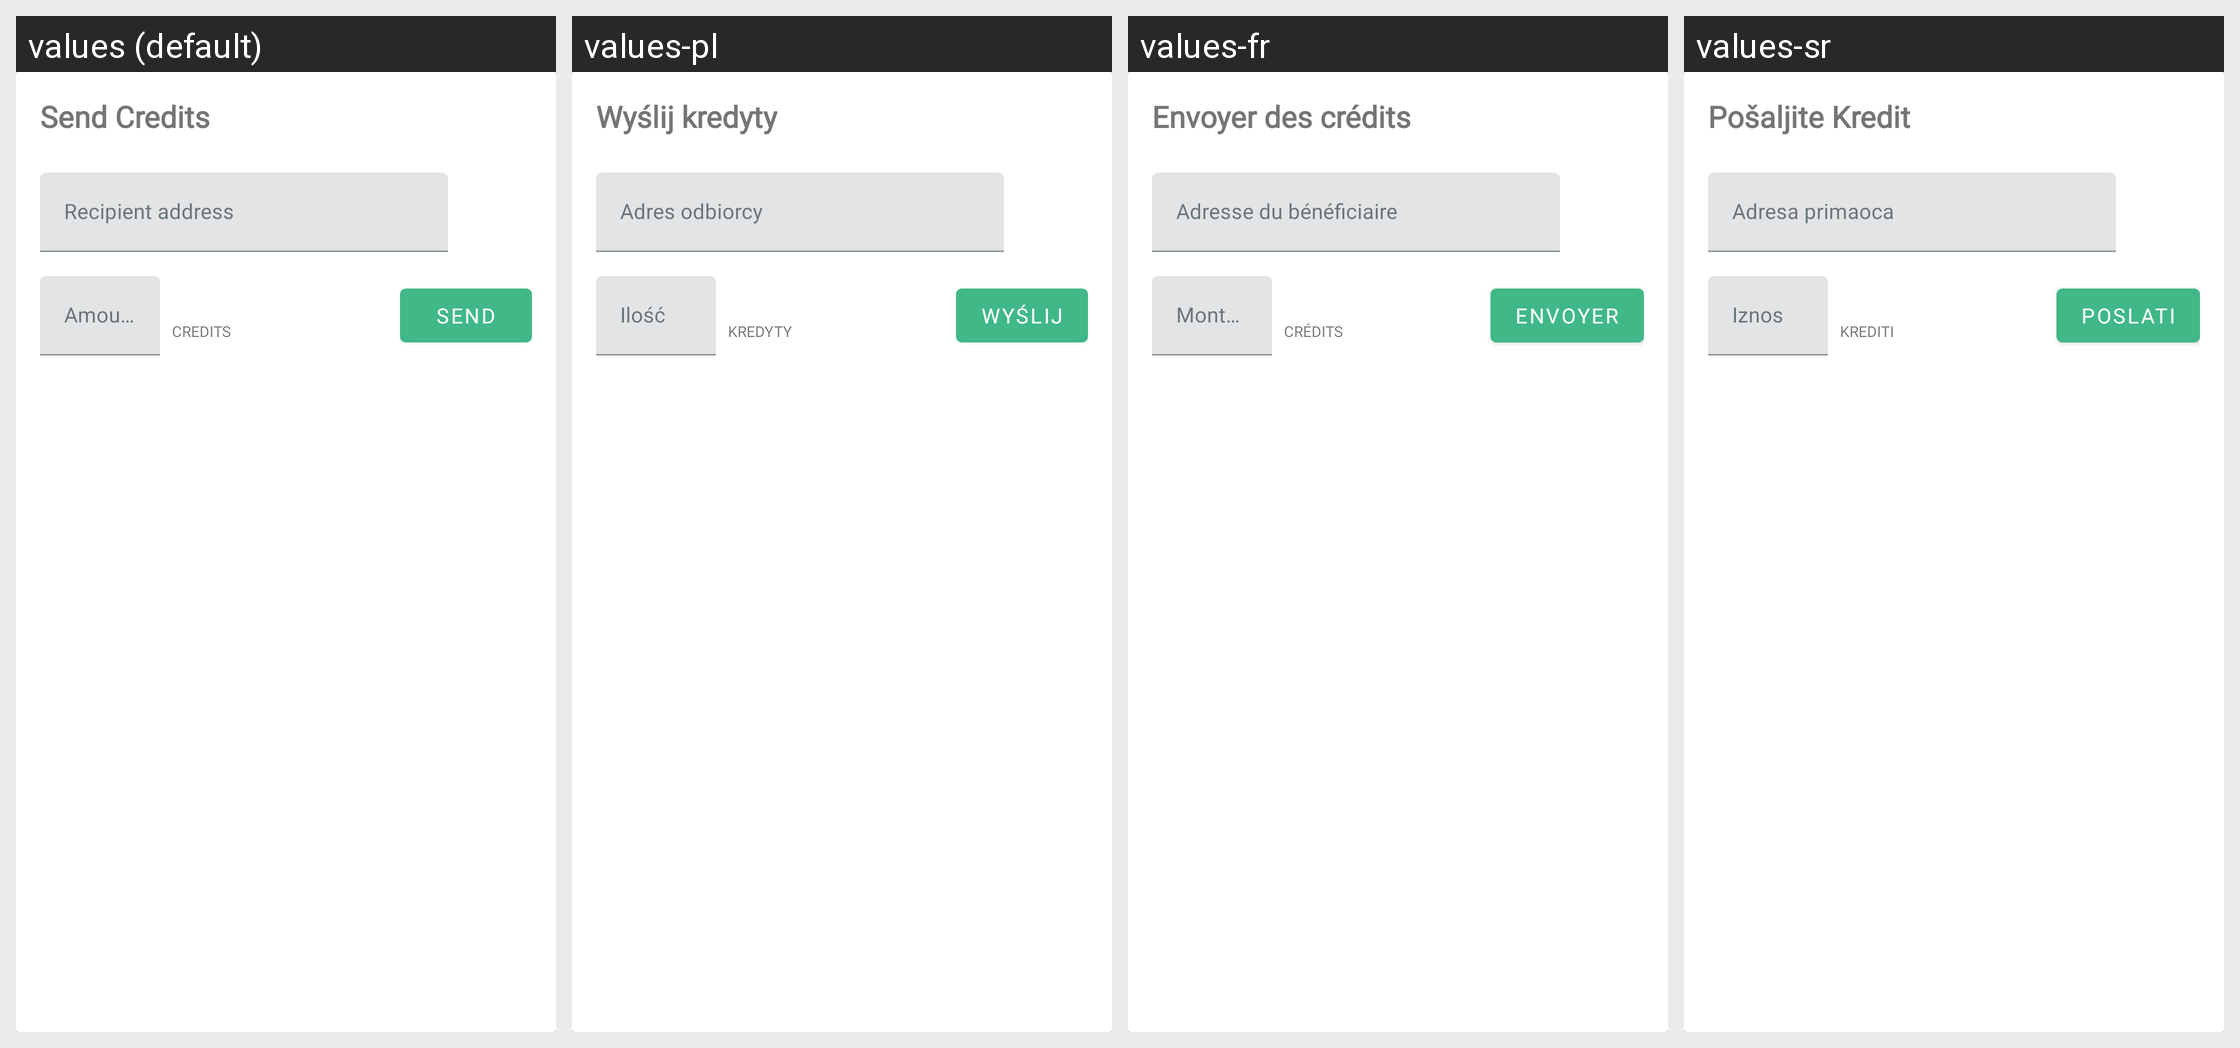

This grid shows one Android layout under several languages. Give, for every string resource on the screen, its name, the default text and each shown locale's text.
Android screen res/layout/card_wallet_send_credits.xml rendered under 4 locales, left to right: values (default), values-pl, values-fr, values-sr. Device: Nexus 5 (rendered at 1080×1920; each locale shown at half size, 540×960, under a caption strip naming it); theme AppTheme.
Other locales in the repository, not shown: values-af, values-ca, values-de, values-es, values-et, values-gu, values-he, values-hi, values-id, values-it, values-jv, values-ms, values-nl, values-pt, values-pt-rBR, values-ro, values-ru, values-tr, values-uk, values-vi, values-zh-rTW.
Strings drawn on this screen, with the default value and each locale's value (text and hints the layout hard-codes, and strings that could not be matched under every locale, appear in the picture but are not listed):

send_credits
  values: Send Credits
  values-pl: Wyślij kredyty
  values-fr: Envoyer des crédits
  values-sr: Pošaljite Kredit

recipient_address
  values: Recipient address
  values-pl: Adres odbiorcy
  values-fr: Adresse du bénéficiaire
  values-sr: Adresa primaoca

amount
  values: Amount
  values-pl: Ilość
  values-fr: Montant
  values-sr: Iznos

lbc
  values: Credits
  values-pl: Kredyty
  values-fr: Crédits
  values-sr: Krediti

send
  values: Send
  values-pl: Wyślij
  values-fr: Envoyer
  values-sr: Poslati
